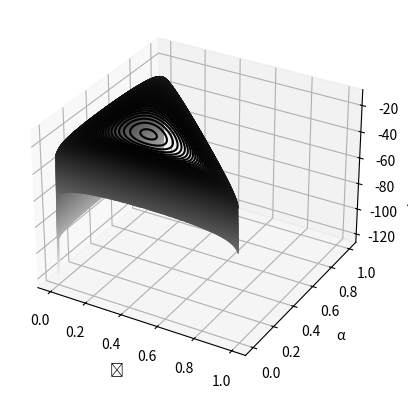

Source code (Python):
import numpy as np
import matplotlib.pyplot as plt

# Initialize graph
fig = plt.figure()

# Set projection type to 3d
ax = plt.axes(projection="3d")

# Define your variables
theta, alpha = np.linspace(0.000000001, 1, num=100), np.linspace(
    0.000000001, 1, num=100
)
x, y = np.meshgrid(theta, alpha)
z = 4 * np.log(x) + 2 * np.log(y) + 4 * np.log(1 - x - y)

# Plot it
ax.contour3D(x, y, z, 700, cmap="binary")
ax.set_xlabel("\u03F4")
ax.set_ylabel("\u03B1")
ax.set_zlabel("log-likelihood")
plt.show()
